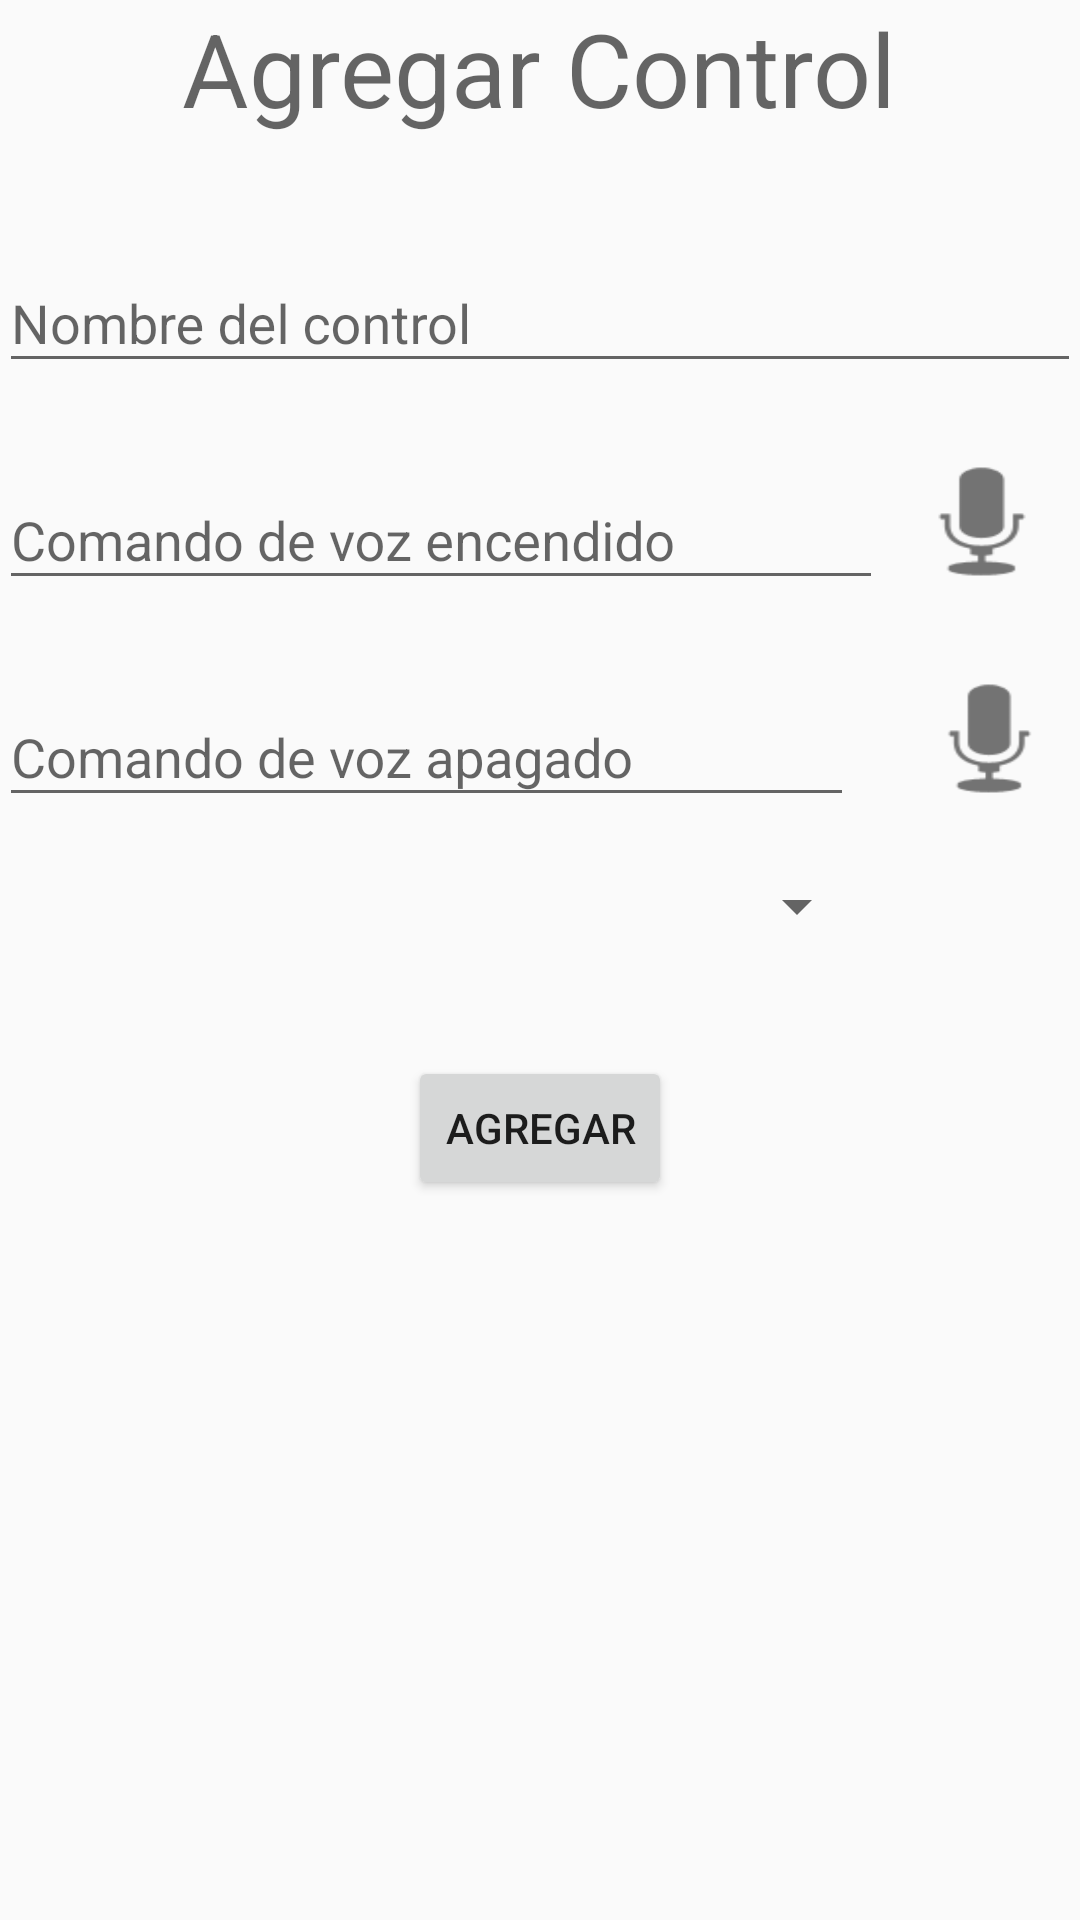

Produce the Android XML layout that renders to this screen, including the resource entries it uses.
<!-- AndroidManifest.xml: application theme Theme.AppCompat.Light.DarkActionBar -->
<!-- res/layout/activity_add_control.xml -->
<?xml version="1.0" encoding="utf-8"?>
<LinearLayout xmlns:android="http://schemas.android.com/apk/res/android"
    xmlns:app="http://schemas.android.com/apk/res-auto"
    xmlns:tools="http://schemas.android.com/tools"
    android:id="@+id/activity_add_control"
    android:layout_width="match_parent"
    android:layout_height="match_parent"
    android:paddingBottom="@dimen/activity_vertical_margin"
    android:paddingLeft="@dimen/activity_horizontal_margin"
    android:paddingRight="@dimen/activity_horizontal_margin"
    android:paddingTop="@dimen/activity_vertical_margin"
    tools:context="com.yoogooo.yoogooosmarthome.AddControl"
    android:orientation="vertical"
    android:weightSum="1">

    <TextView
        android:text="@string/addControl"
        android:layout_width="wrap_content"
        android:layout_height="wrap_content"
        android:textAppearance="@style/TextAppearance.AppCompat.Display1"
        android:layout_gravity="center"
        android:layout_marginBottom="30dp" />

    <android.support.design.widget.TextInputLayout
        android:layout_width="match_parent"
        android:layout_height="wrap_content">

        <EditText
            android:layout_width="match_parent"
            android:layout_height="wrap_content"
            android:hint="@string/control_name"
            android:layout_marginBottom="20dp"
            android:id="@+id/txt_name_control" />

    </android.support.design.widget.TextInputLayout>

    <LinearLayout
        android:orientation="horizontal"
        android:layout_width="match_parent"
        android:layout_height="wrap_content"
        android:layout_marginBottom="20dp">

        <android.support.design.widget.TextInputLayout
            android:layout_width="wrap_content"
            android:layout_height="wrap_content"
            android:layout_weight="2.19"
            android:hint="@string/voice_ctrl_on">

            <EditText
                android:layout_width="match_parent"
                android:layout_height="wrap_content"
                android:id="@+id/txt_voice_on" />
        </android.support.design.widget.TextInputLayout>

        <Button
            android:layout_width="66dp"
            android:layout_height="match_parent"
            android:background="@android:drawable/ic_btn_speak_now"
            android:id="@+id/btn_voice_on" />

    </LinearLayout>

    <LinearLayout
        android:orientation="horizontal"
        android:layout_width="match_parent"
        android:layout_height="wrap_content"
        android:weightSum="1">

        <android.support.design.widget.TextInputLayout
            android:layout_width="wrap_content"
            android:layout_height="wrap_content"
            android:hint="@string/voice_ctrl_off"
            android:layout_weight="1.08">

            <EditText
                android:layout_width="285dp"
                android:layout_height="wrap_content"
                android:id="@+id/txt_voice_off" />
        </android.support.design.widget.TextInputLayout>

        <Button
            android:layout_width="63dp"
            android:layout_height="match_parent"
            android:id="@+id/btn_voice_off"
            android:background="@android:drawable/ic_btn_speak_now" />
    </LinearLayout>

    <Spinner
        android:layout_width="290dp"
        android:layout_height="wrap_content"
        android:id="@+id/spn_tipe_control"
        android:layout_weight="0.13"
        android:layout_marginBottom="20dp" >
    </Spinner>

    <Button
        android:text="@string/btnAdd"
        android:layout_width="wrap_content"
        android:layout_height="wrap_content"
        android:id="@+id/btn_add_control"
        android:layout_gravity="center" />
</LinearLayout>
<!-- resources referenced by this layout -->
<resources>
  <string name="addControl">Agregar Control</string>
  <string name="btnAdd">Agregar</string>
  <string name="control_name">Nombre del control</string>
  <string name="voice_ctrl_off">Comando de voz apagado</string>
  <string name="voice_ctrl_on">Comando de voz encendido</string>
</resources>
